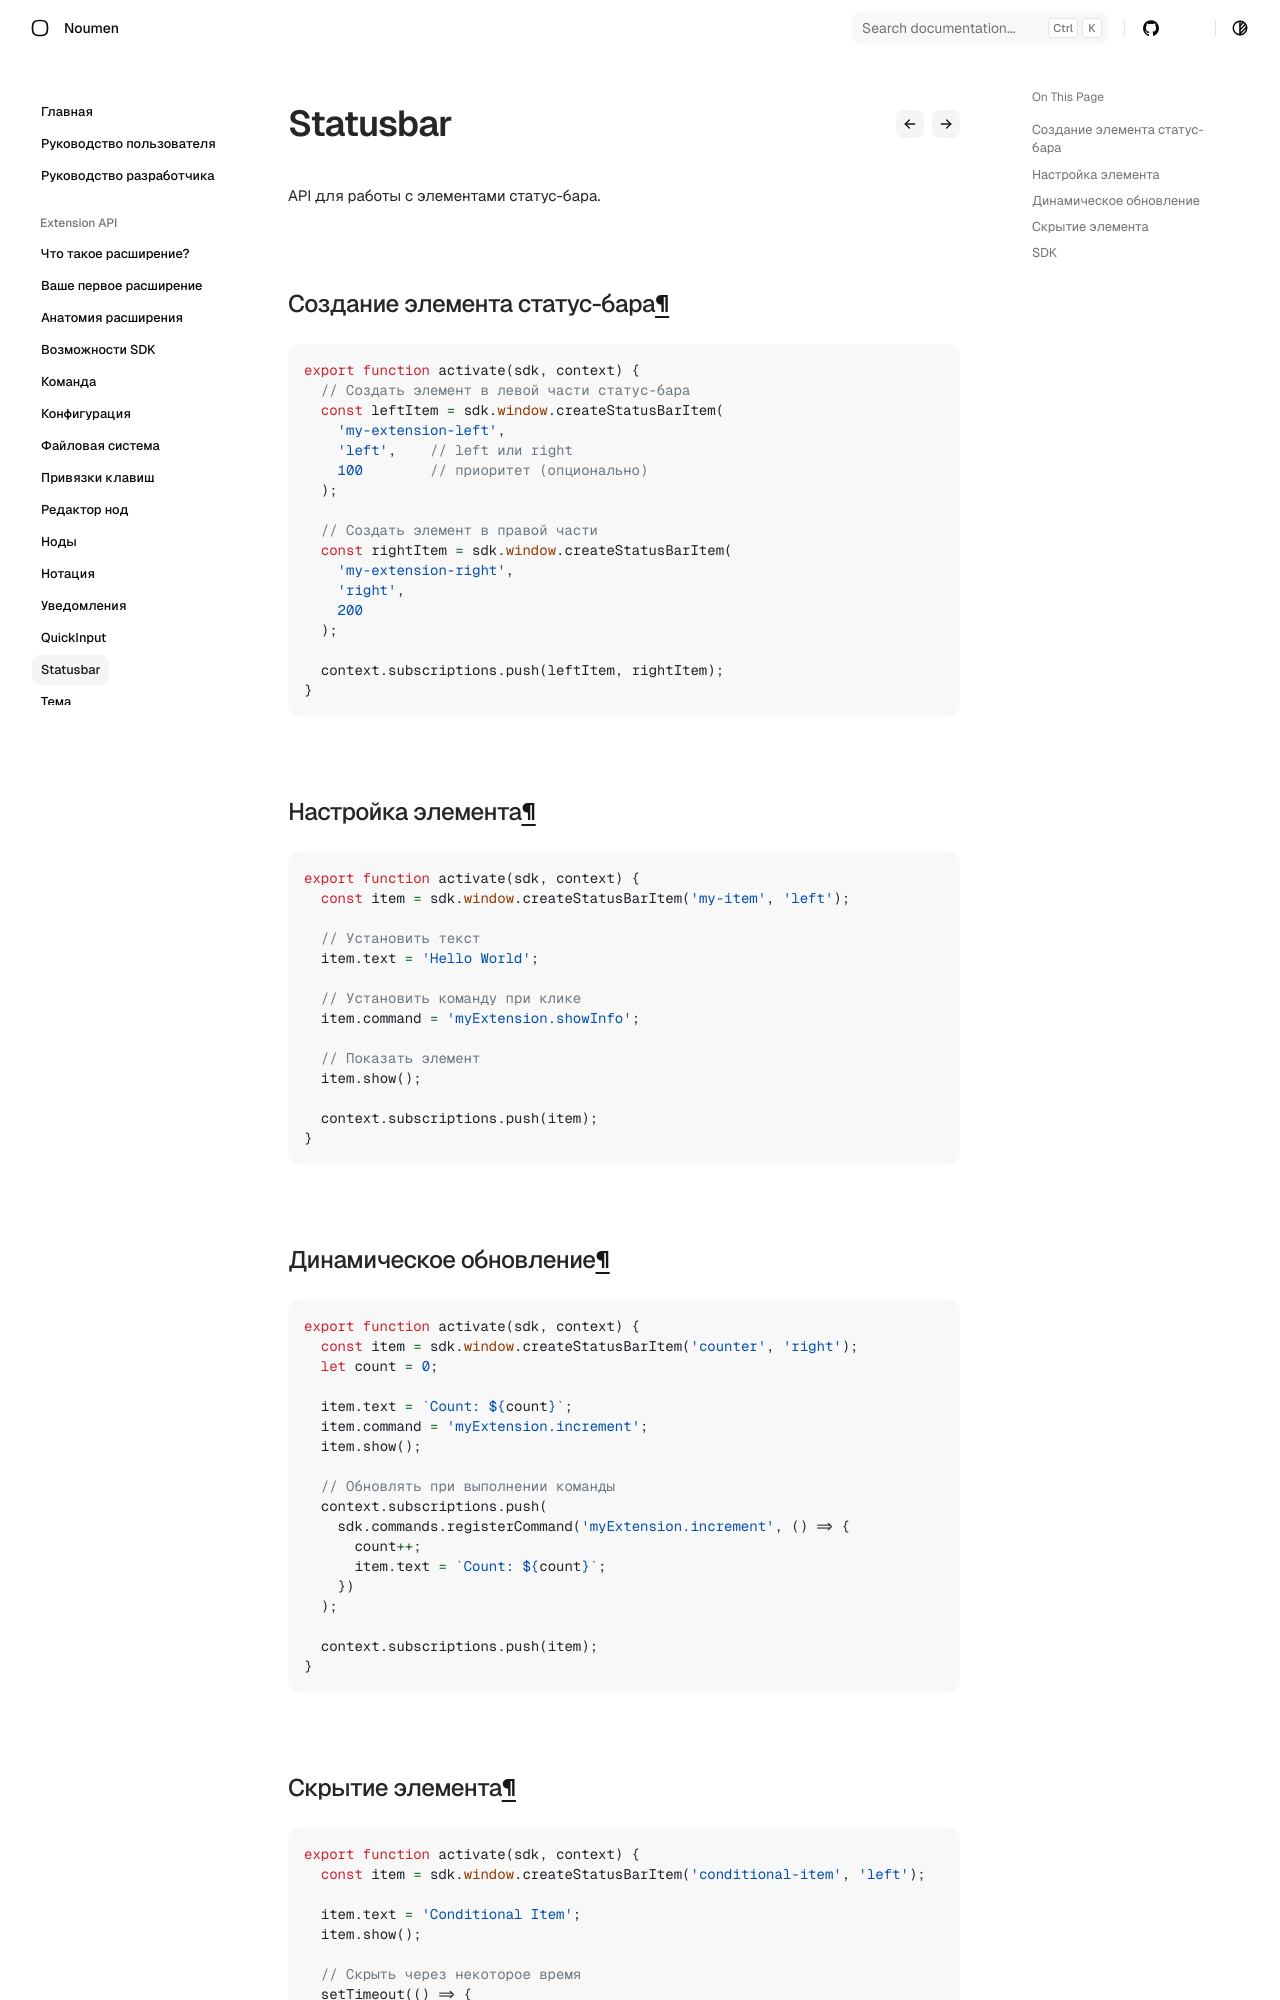

repository: noumen-caia/noumen_docs · page: extension/guides/statusbar/index.html · generator: mkdocs

# Статус-бар

API для работы с элементами статус-бара.

## Создание элемента статус-бара

```javascript
export function activate(sdk, context) {
  // Создать элемент в левой части статус-бара
  const leftItem = sdk.window.createStatusBarItem(
    'my-extension-left',
    'left',    // left или right
    100        // приоритет (опционально)
  );

  // Создать элемент в правой части
  const rightItem = sdk.window.createStatusBarItem(
    'my-extension-right',
    'right',
    200
  );

  context.subscriptions.push(leftItem, rightItem);
}
```

## Настройка элемента

```javascript
export function activate(sdk, context) {
  const item = sdk.window.createStatusBarItem('my-item', 'left');

  // Установить текст
  item.text = 'Hello World';

  // Установить команду при клике
  item.command = 'myExtension.showInfo';

  // Показать элемент
  item.show();

  context.subscriptions.push(item);
}
```

## Динамическое обновление

```javascript
export function activate(sdk, context) {
  const item = sdk.window.createStatusBarItem('counter', 'right');
  let count = 0;

  item.text = `Count: ${count}`;
  item.command = 'myExtension.increment';
  item.show();

  // Обновлять при выполнении команды
  context.subscriptions.push(
    sdk.commands.registerCommand('myExtension.increment', () => {
      count++;
      item.text = `Count: ${count}`;
    })
  );

  context.subscriptions.push(item);
}
```
